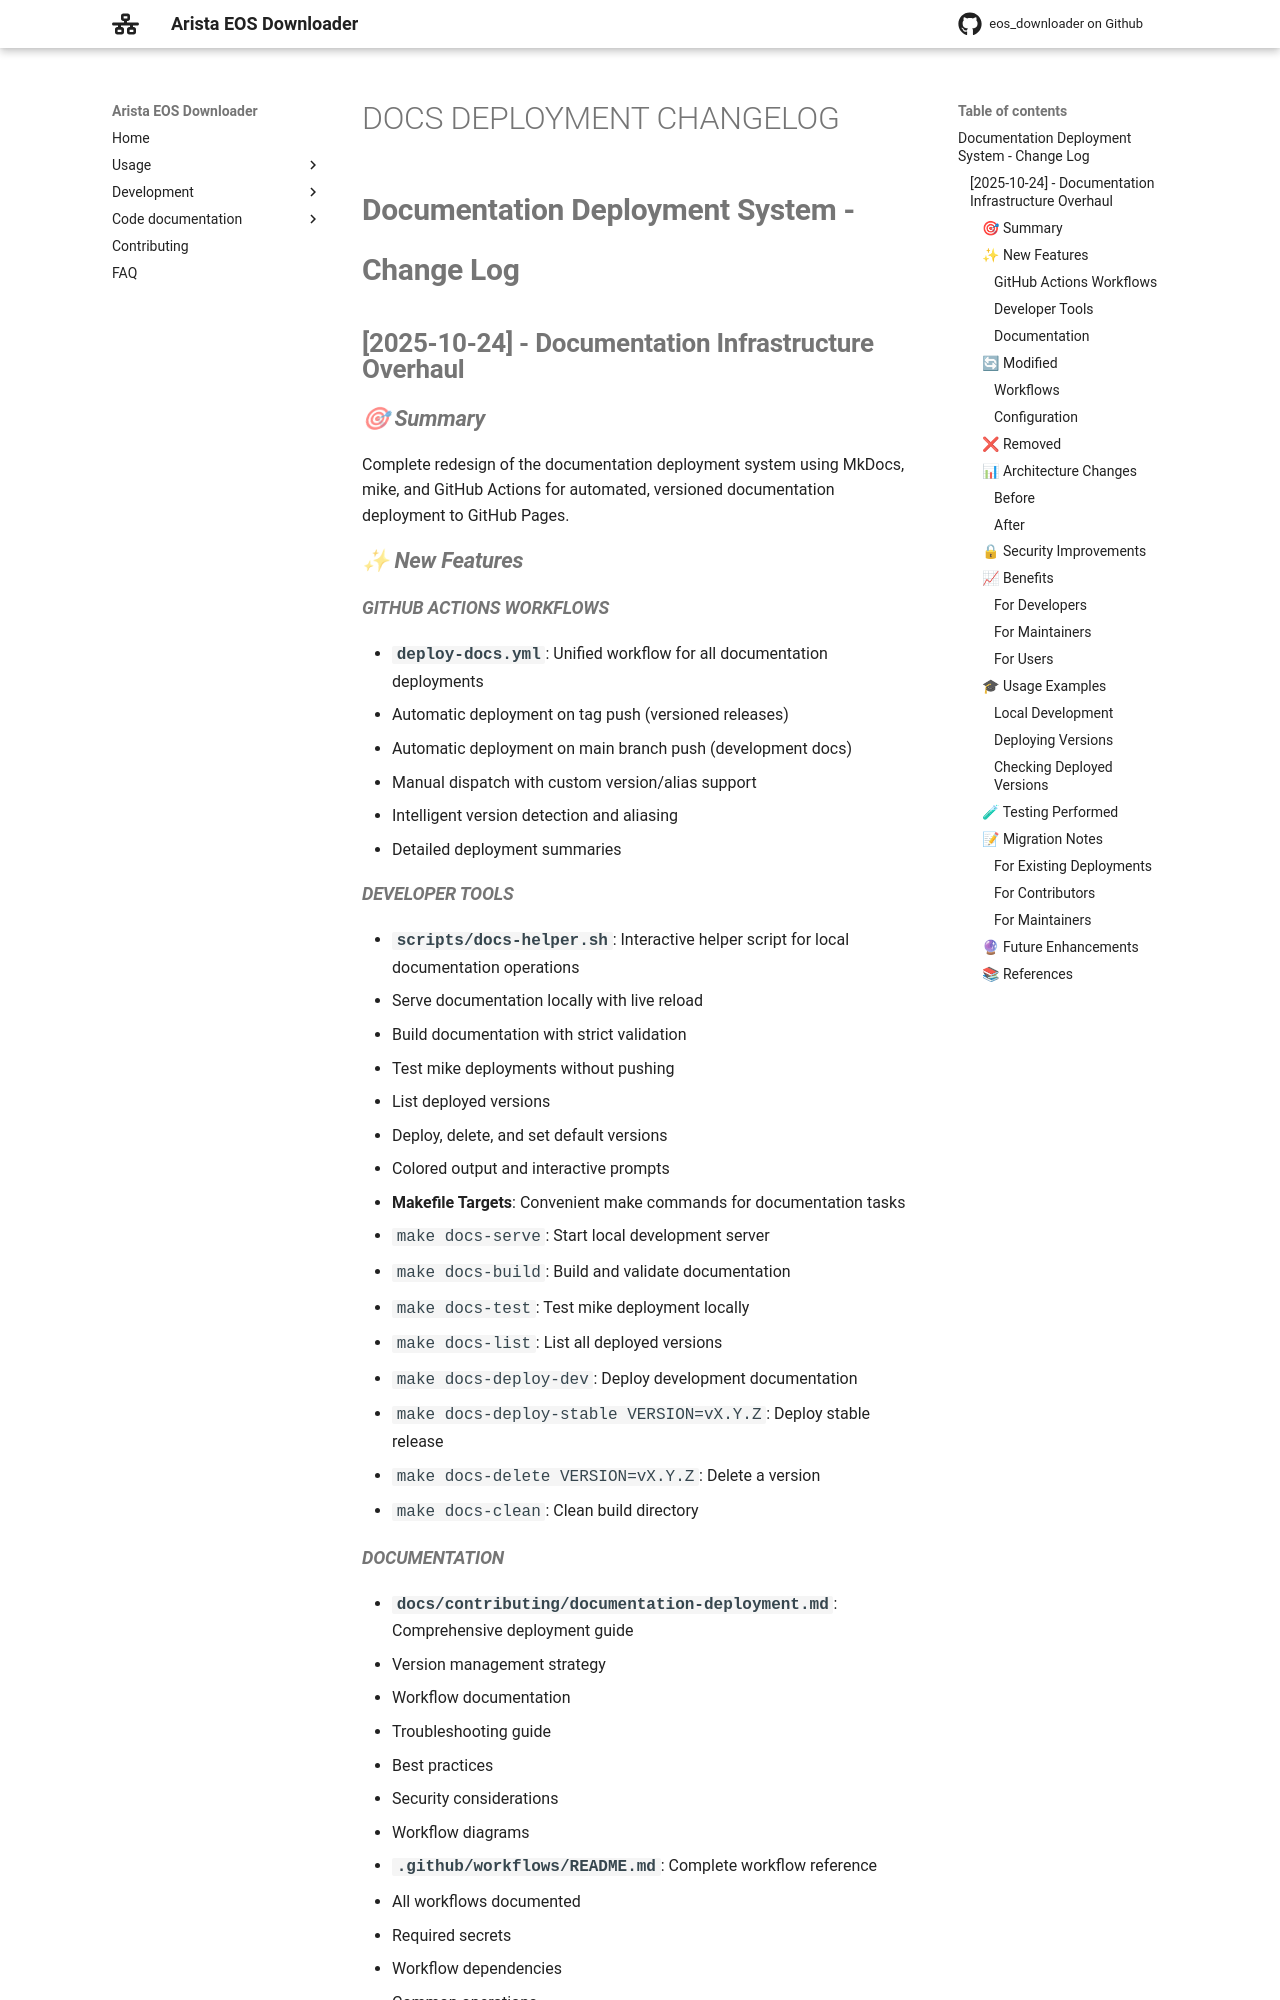

repository: titom73/eos-downloader · page: main/changelogs/DOCS_DEPLOYMENT_CHANGELOG/index.html · generator: mkdocs

# Documentation Deployment System - Change Log

## [2025-10-24] - Documentation Infrastructure Overhaul

### 🎯 Summary
Complete redesign of the documentation deployment system using MkDocs, mike, and GitHub Actions for automated, versioned documentation deployment to GitHub Pages.

### ✨ New Features

#### GitHub Actions Workflows
- **`deploy-docs.yml`**: Unified workflow for all documentation deployments
  - Automatic deployment on tag push (versioned releases)
  - Automatic deployment on main branch push (development docs)
  - Manual dispatch with custom version/alias support
  - Intelligent version detection and aliasing
  - Detailed deployment summaries
  
#### Developer Tools
- **`scripts/docs-helper.sh`**: Interactive helper script for local documentation operations
  - Serve documentation locally with live reload
  - Build documentation with strict validation
  - Test mike deployments without pushing
  - List deployed versions
  - Deploy, delete, and set default versions
  - Colored output and interactive prompts

- **Makefile Targets**: Convenient make commands for documentation tasks
  - `make docs-serve`: Start local development server
  - `make docs-build`: Build and validate documentation
  - `make docs-test`: Test mike deployment locally
  - `make docs-list`: List all deployed versions
  - `make docs-deploy-dev`: Deploy development documentation
  - `make docs-deploy-stable VERSION=vX.Y.Z`: Deploy stable release
  - `make docs-delete VERSION=vX.Y.Z`: Delete a version
  - `make docs-clean`: Clean build directory
